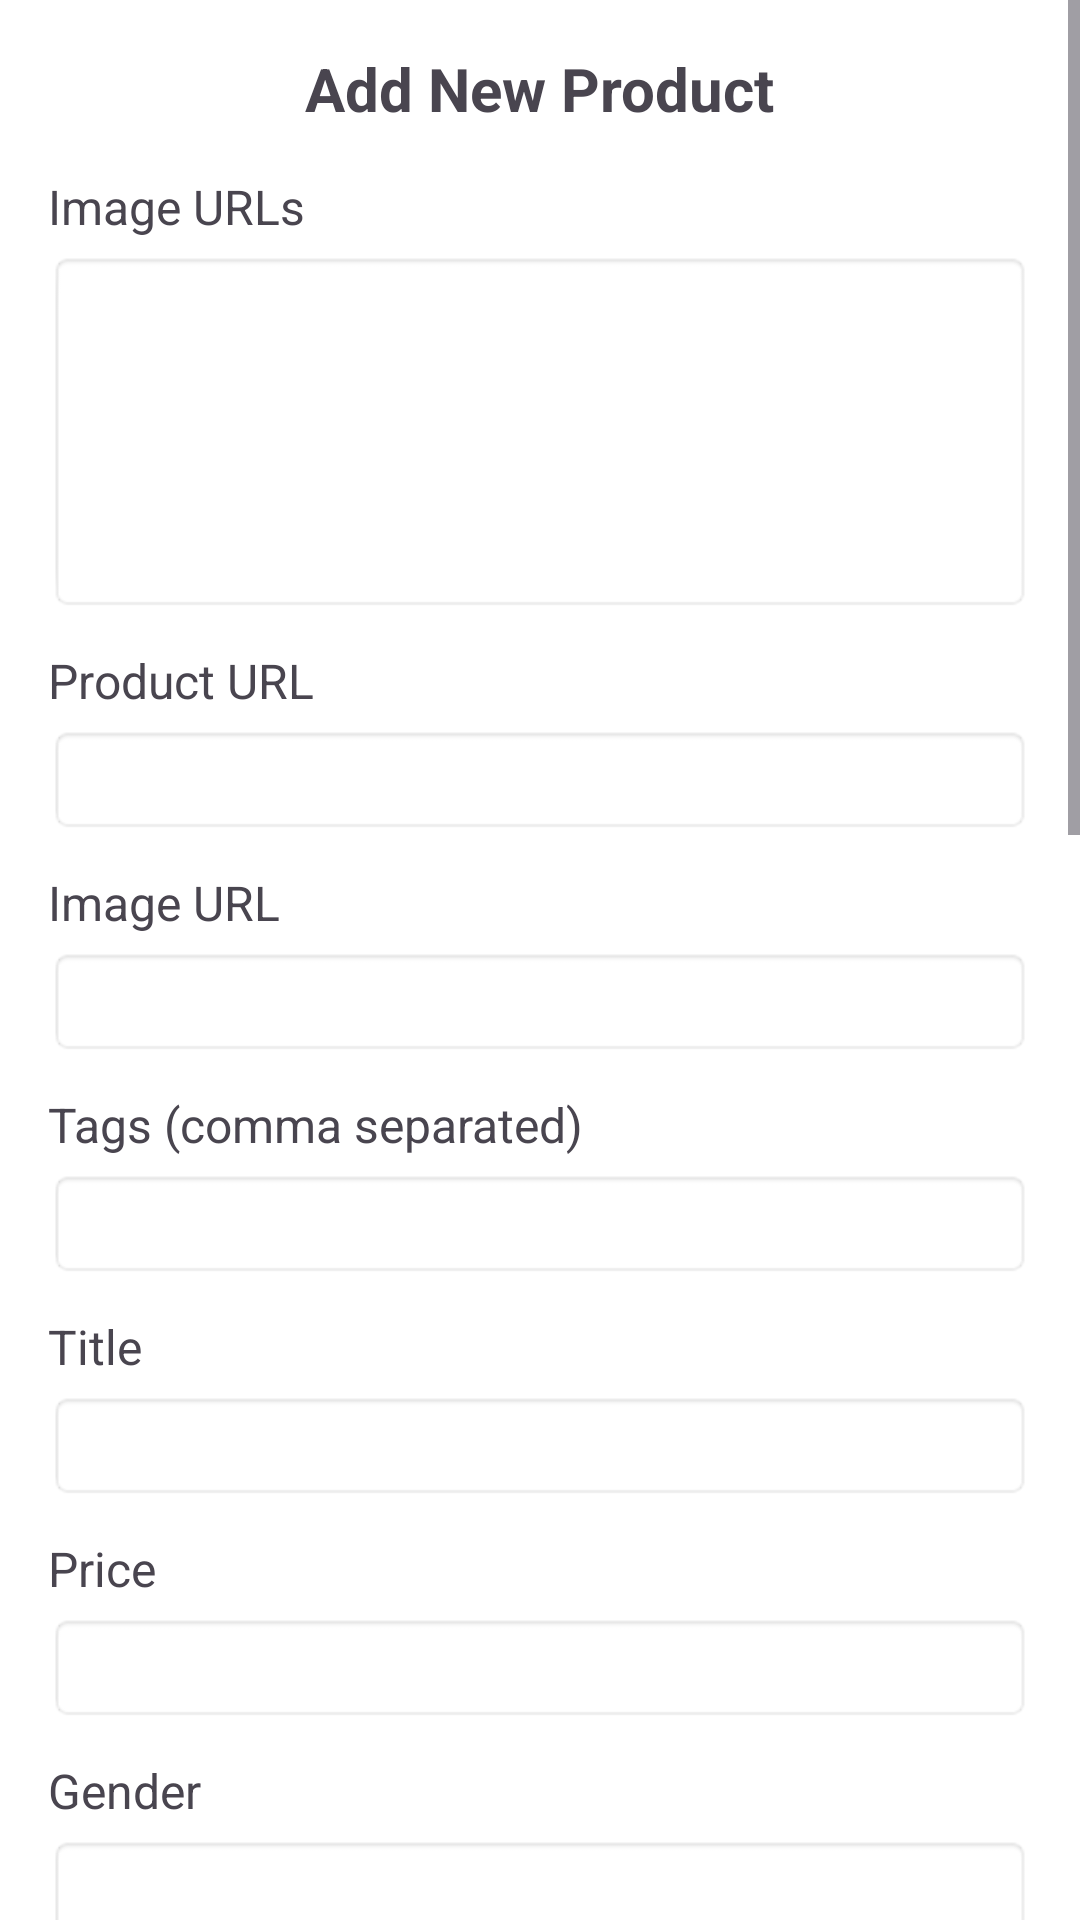

This screen was rendered from an Android layout file. Write that file and the resources it references.
<!-- AndroidManifest.xml: application theme Theme.FitcheqAdmin -->
<!-- res/layout/activity_add_product.xml -->
<?xml version="1.0" encoding="utf-8"?>
<ScrollView xmlns:android="http://schemas.android.com/apk/res/android"
    xmlns:app="http://schemas.android.com/apk/res-auto"
    xmlns:tools="http://schemas.android.com/tools"
    android:id="@+id/main"
    android:layout_width="match_parent"
    android:layout_height="match_parent"
    android:fillViewport="true"
    android:background="@color/white"
    tools:context=".AddProduct">
    <LinearLayout
        android:layout_width="match_parent"
        android:layout_height="wrap_content"
        android:orientation="vertical"
        android:padding="16dp"
        android:gravity="center_horizontal">

        <TextView
            android:layout_width="wrap_content"
            android:layout_height="wrap_content"
            android:text="Add New Product"
            android:textSize="20sp"
            android:textStyle="bold"
            android:layout_gravity="center"
            android:layout_marginBottom="15dp"/>

        
        <TextView
            android:layout_width="match_parent"
            android:layout_height="wrap_content"
            android:text="Image URLs"
            android:textSize="16sp"
            android:layout_marginBottom="4dp"/>
        <EditText
            android:id="@+id/etImageUrls"
            android:layout_width="match_parent"
            android:layout_height="wrap_content"
            android:background="@android:drawable/editbox_background"
            android:inputType="textMultiLine|textUri"
            android:minLines="5"
            android:maxLines="10"
            android:gravity="top"
            android:layout_marginBottom="12dp" />

        
        <TextView
            android:layout_width="match_parent"
            android:layout_height="wrap_content"
            android:text="Product URL"
            android:textSize="16sp"
            android:layout_marginBottom="4dp"/>
        <EditText
            android:id="@+id/etUrl"
            android:layout_width="match_parent"
            android:layout_height="wrap_content"
            android:background="@android:drawable/editbox_background"
            android:inputType="textUri"
            android:layout_marginBottom="12dp"/>

        
        <TextView
            android:layout_width="match_parent"
            android:layout_height="wrap_content"
            android:text="Image URL"
            android:textSize="16sp"
            android:layout_marginBottom="4dp"/>
        <EditText
            android:id="@+id/etImageUrl"
            android:layout_width="match_parent"
            android:layout_height="wrap_content"
            android:background="@android:drawable/editbox_background"
            android:inputType="textUri"
            android:layout_marginBottom="12dp"/>

        
        <TextView
            android:layout_width="match_parent"
            android:layout_height="wrap_content"
            android:text="Tags (comma separated)"
            android:textSize="16sp"
            android:layout_marginBottom="4dp"/>
        <EditText
            android:id="@+id/etTags"
            android:layout_width="match_parent"
            android:layout_height="wrap_content"
            android:background="@android:drawable/editbox_background"
            android:inputType="text"
            android:layout_marginBottom="12dp"/>

        
        <TextView
            android:layout_width="match_parent"
            android:layout_height="wrap_content"
            android:text="Title"
            android:textSize="16sp"
            android:layout_marginBottom="4dp"/>
        <EditText
            android:id="@+id/etTitle"
            android:layout_width="match_parent"
            android:layout_height="wrap_content"
            android:background="@android:drawable/editbox_background"
            android:inputType="textCapWords"
            android:layout_marginBottom="12dp"/>

        
        <TextView
            android:layout_width="match_parent"
            android:layout_height="wrap_content"
            android:text="Price"
            android:textSize="16sp"
            android:layout_marginBottom="4dp"/>
        <EditText
            android:id="@+id/etPrice"
            android:layout_width="match_parent"
            android:layout_height="wrap_content"
            android:background="@android:drawable/editbox_background"
            android:inputType="numberDecimal"
            android:layout_marginBottom="12dp"/>

        
        <TextView
            android:layout_width="match_parent"
            android:layout_height="wrap_content"
            android:text="Gender"
            android:textSize="16sp"
            android:layout_marginBottom="4dp"/>
        <EditText
            android:id="@+id/etGender"
            android:layout_width="match_parent"
            android:layout_height="wrap_content"
            android:background="@android:drawable/editbox_background"
            android:inputType="text"
            android:layout_marginBottom="12dp"/>

        
        <TextView
            android:layout_width="match_parent"
            android:layout_height="wrap_content"
            android:text="Product ID"
            android:textSize="16sp"
            android:layout_marginBottom="4dp"/>
        <EditText
            android:id="@+id/etProductId"
            android:layout_width="match_parent"
            android:layout_height="wrap_content"
            android:background="@android:drawable/editbox_background"
            android:inputType="text"
            android:layout_marginBottom="12dp"/>

        
        <TextView
            android:layout_width="match_parent"
            android:layout_height="wrap_content"
            android:text="Website"
            android:textSize="16sp"
            android:layout_marginBottom="4dp"/>
        <EditText
            android:id="@+id/etWebsite"
            android:layout_width="match_parent"
            android:layout_height="wrap_content"
            android:background="@android:drawable/editbox_background"
            android:inputType="textUri"
            android:layout_marginBottom="20dp"/>

        
        <TextView
            android:layout_width="match_parent"
            android:layout_height="wrap_content"
            android:text="Category (ex- tshirt, jeans)"
            android:textSize="16sp"
            android:layout_marginBottom="4dp"/>
        <EditText
            android:id="@+id/etCategory"
            android:layout_width="match_parent"
            android:layout_height="wrap_content"
            android:background="@android:drawable/editbox_background"
            android:inputType="text"
            android:layout_marginBottom="12dp"/>

        
        <TextView
            android:layout_width="match_parent"
            android:layout_height="wrap_content"
            android:text="Type (ex- polo, fullsleeves)"
            android:textSize="16sp"
            android:layout_marginBottom="4dp"/>
        <EditText
            android:id="@+id/etType"
            android:layout_width="match_parent"
            android:layout_height="wrap_content"
            android:background="@android:drawable/editbox_background"
            android:inputType="text"
            android:layout_marginBottom="12dp"/>

        
        <TextView
            android:layout_width="match_parent"
            android:layout_height="wrap_content"
            android:text="Color"
            android:textSize="16sp"
            android:layout_marginBottom="4dp"/>
        <EditText
            android:id="@+id/etColor"
            android:layout_width="match_parent"
            android:layout_height="wrap_content"
            android:background="@android:drawable/editbox_background"
            android:inputType="text"
            android:layout_marginBottom="12dp"/>

        
        <TextView
            android:layout_width="match_parent"
            android:layout_height="wrap_content"
            android:text="Style [old money] (comma separated)"
            android:textSize="16sp"
            android:layout_marginBottom="4dp"/>
        <EditText
            android:id="@+id/etStyle"
            android:layout_width="match_parent"
            android:layout_height="wrap_content"
            android:background="@android:drawable/editbox_background"
            android:inputType="text"
            android:layout_marginBottom="12dp"/>

        
        <TextView
            android:layout_width="match_parent"
            android:layout_height="wrap_content"
            android:text="Occasion [office, college] (comma separated)"
            android:textSize="16sp"
            android:layout_marginBottom="4dp"/>
        <EditText
            android:id="@+id/etOccasion"
            android:layout_width="match_parent"
            android:layout_height="wrap_content"
            android:background="@android:drawable/editbox_background"
            android:inputType="text"
            android:layout_marginBottom="12dp"/>

        
        <TextView
            android:layout_width="match_parent"
            android:layout_height="wrap_content"
            android:text="Season [summer, spring] (comma separated)"
            android:textSize="16sp"
            android:layout_marginBottom="4dp"/>
        <EditText
            android:id="@+id/etSeason"
            android:layout_width="match_parent"
            android:layout_height="wrap_content"
            android:background="@android:drawable/editbox_background"
            android:inputType="text"
            android:layout_marginBottom="12dp"/>

        
        <TextView
            android:layout_width="match_parent"
            android:layout_height="wrap_content"
            android:text="Fit [slim fit or oversize] (optional)"
            android:textSize="16sp"
            android:layout_marginBottom="4dp"/>
        <EditText
            android:id="@+id/etFit"
            android:layout_width="match_parent"
            android:layout_height="wrap_content"
            android:background="@android:drawable/editbox_background"
            android:inputType="text"
            android:layout_marginBottom="12dp"/>

        
        <TextView
            android:layout_width="match_parent"
            android:layout_height="wrap_content"
            android:text="Material (optional)"
            android:textSize="16sp"
            android:layout_marginBottom="4dp"/>
        <EditText
            android:id="@+id/etMaterial"
            android:layout_width="match_parent"
            android:layout_height="wrap_content"
            android:background="@android:drawable/editbox_background"
            android:inputType="text"
            android:layout_marginBottom="12dp"/>


        
        <Button
            android:id="@+id/btnSubmit"
            android:layout_width="match_parent"
            android:layout_height="wrap_content"
            android:text="Submit"
            android:backgroundTint="#000000"
            android:textColor="#FFFFFF"
            android:padding="12dp"/>
    </LinearLayout>


</ScrollView>
<!-- resources referenced by this layout -->
<resources>
  <style name="Theme.FitcheqAdmin" parent="Base.Theme.FitcheqAdmin" />
  <style name="Base.Theme.FitcheqAdmin" parent="Theme.Material3.Light.NoActionBar">
          
          
          
      </style>
  <!-- not gathered from this repository: default colours our renderer supplied (Android Studio template values) -->
  <color name="white">#FFFFFFFF</color>
</resources>
